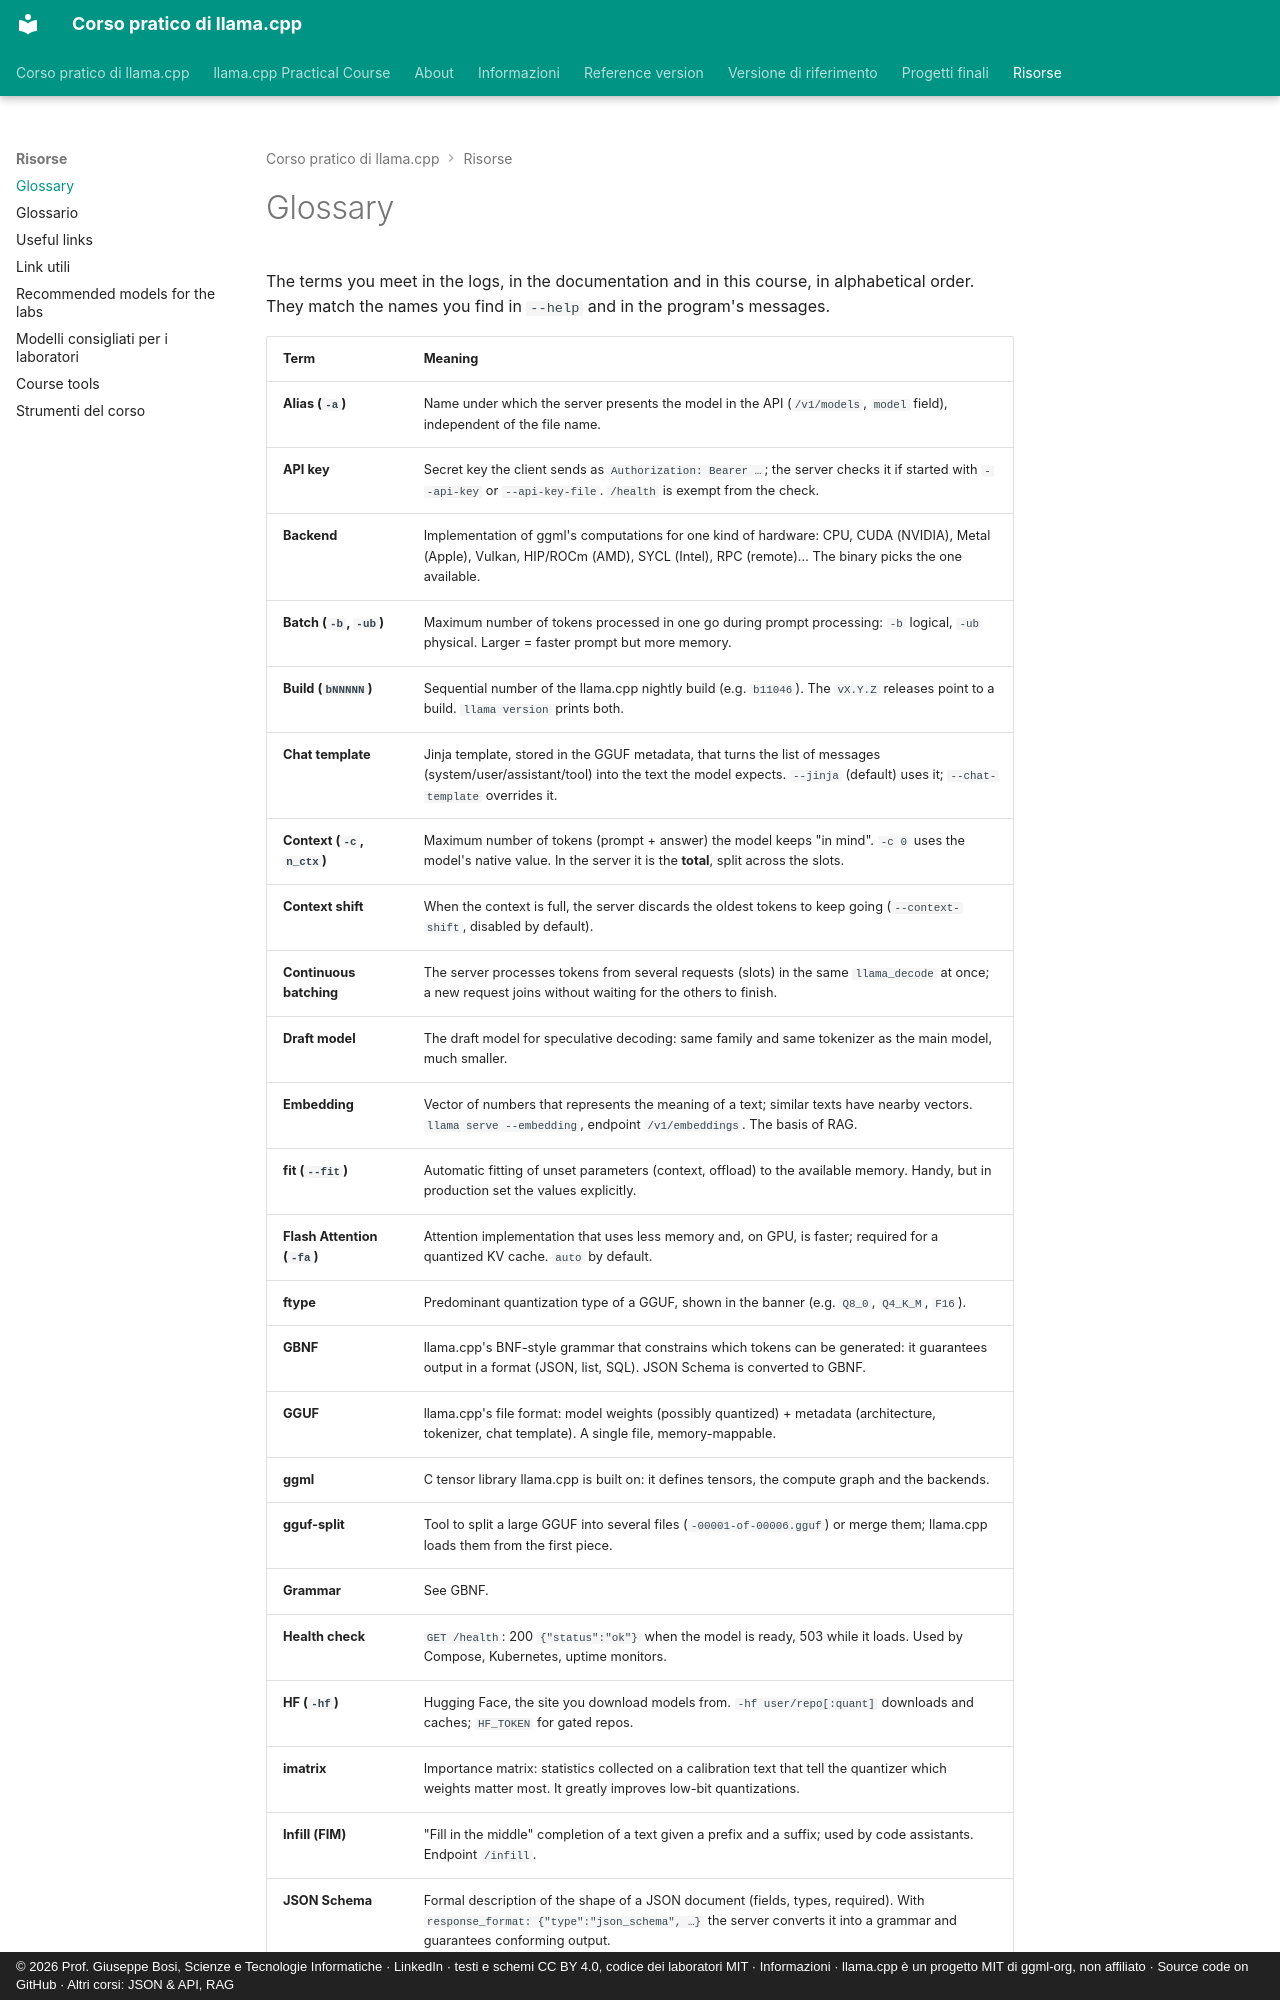

repository: JoeBosi/llama-cpp-course · page: risorse/glossario.en/index.html · generator: mkdocs · copyright: © 2026 Prof. Giuseppe Bosi, Scienze e Tecnologie Informatiche · LinkedIn · testi e schemi CC BY 4.0, codice dei laboratori MIT · Informazioni · llama.cpp è un progetto MIT di ggml-org, non affiliato · Source code on GitHub · Altri corsi: JSON & API, RAG

# Glossary

The terms you meet in the logs, in the documentation and in this course, in alphabetical order. They match the
names you find in `--help` and in the program's messages.

| Term | Meaning |
|---|---|
| **Alias (`-a`)** | Name under which the server presents the model in the API (`/v1/models`, `model` field), independent of the file name. |
| **API key** | Secret key the client sends as `Authorization: Bearer …`; the server checks it if started with `--api-key` or `--api-key-file`. `/health` is exempt from the check. |
| **Backend** | Implementation of ggml's computations for one kind of hardware: CPU, CUDA (NVIDIA), Metal (Apple), Vulkan, HIP/ROCm (AMD), SYCL (Intel), RPC (remote)… The binary picks the one available. |
| **Batch (`-b`, `-ub`)** | Maximum number of tokens processed in one go during prompt processing: `-b` logical, `-ub` physical. Larger = faster prompt but more memory. |
| **Build (`bNNNNN`)** | Sequential number of the llama.cpp nightly build (e.g. `b11046`). The `vX.Y.Z` releases point to a build. `llama version` prints both. |
| **Chat template** | Jinja template, stored in the GGUF metadata, that turns the list of messages (system/user/assistant/tool) into the text the model expects. `--jinja` (default) uses it; `--chat-template` overrides it. |
| **Context (`-c`, `n_ctx`)** | Maximum number of tokens (prompt + answer) the model keeps "in mind". `-c 0` uses the model's native value. In the server it is the **total**, split across the slots. |
| **Context shift** | When the context is full, the server discards the oldest tokens to keep going (`--context-shift`, disabled by default). |
| **Continuous batching** | The server processes tokens from several requests (slots) in the same `llama_decode` at once; a new request joins without waiting for the others to finish. |
| **Draft model** | The draft model for speculative decoding: same family and same tokenizer as the main model, much smaller. |
| **Embedding** | Vector of numbers that represents the meaning of a text; similar texts have nearby vectors. `llama serve --embedding`, endpoint `/v1/embeddings`. The basis of RAG. |
| **fit (`--fit`)** | Automatic fitting of unset parameters (context, offload) to the available memory. Handy, but in production set the values explicitly. |
| **Flash Attention (`-fa`)** | Attention implementation that uses less memory and, on GPU, is faster; required for a quantized KV cache. `auto` by default. |
| **ftype** | Predominant quantization type of a GGUF, shown in the banner (e.g. `Q8_0`, `Q4_K_M`, `F16`). |
| **GBNF** | llama.cpp's BNF-style grammar that constrains which tokens can be generated: it guarantees output in a format (JSON, list, SQL). JSON Schema is converted to GBNF. |
| **GGUF** | llama.cpp's file format: model weights (possibly quantized) + metadata (architecture, tokenizer, chat template). A single file, memory-mappable. |
| **ggml** | C tensor library llama.cpp is built on: it defines tensors, the compute graph and the backends. |
| **gguf-split** | Tool to split a large GGUF into several files (`-00001-of-00006.gguf`) or merge them; llama.cpp loads them from the first piece. |
| **Grammar** | See GBNF. |
| **Health check** | `GET /health`: 200 `{"status":"ok"}` when the model is ready, 503 while it loads. Used by Compose, Kubernetes, uptime monitors. |
| **HF (`-hf`)** | Hugging Face, the site you download models from. `-hf user/repo[:quant]` downloads and caches; `HF_TOKEN` for gated repos. |
| **imatrix** | Importance matrix: statistics collected on a calibration text that tell the quantizer which weights matter most. It greatly improves low-bit quantizations. |
| **Infill (FIM)** | "Fill in the middle" completion of a text given a prefix and a suffix; used by code assistants. Endpoint `/infill`. |
| **JSON Schema** | Formal description of the shape of a JSON document (fields, types, required). With `response_format: {"type":"json_schema", …}` the server converts it into a grammar and guarantees conforming output. |
| **KL divergence (KLD)** | Measure of how far the token distribution of a quantized model departs from that of the reference model: more precise than perplexity for comparing quantizations. |
| **KV cache** | Memory that stores the attention keys and values for tokens already processed, so they need not be recomputed. It grows linearly with the context; quantizable with `-ctk`/`-ctv`. |
| **KV
